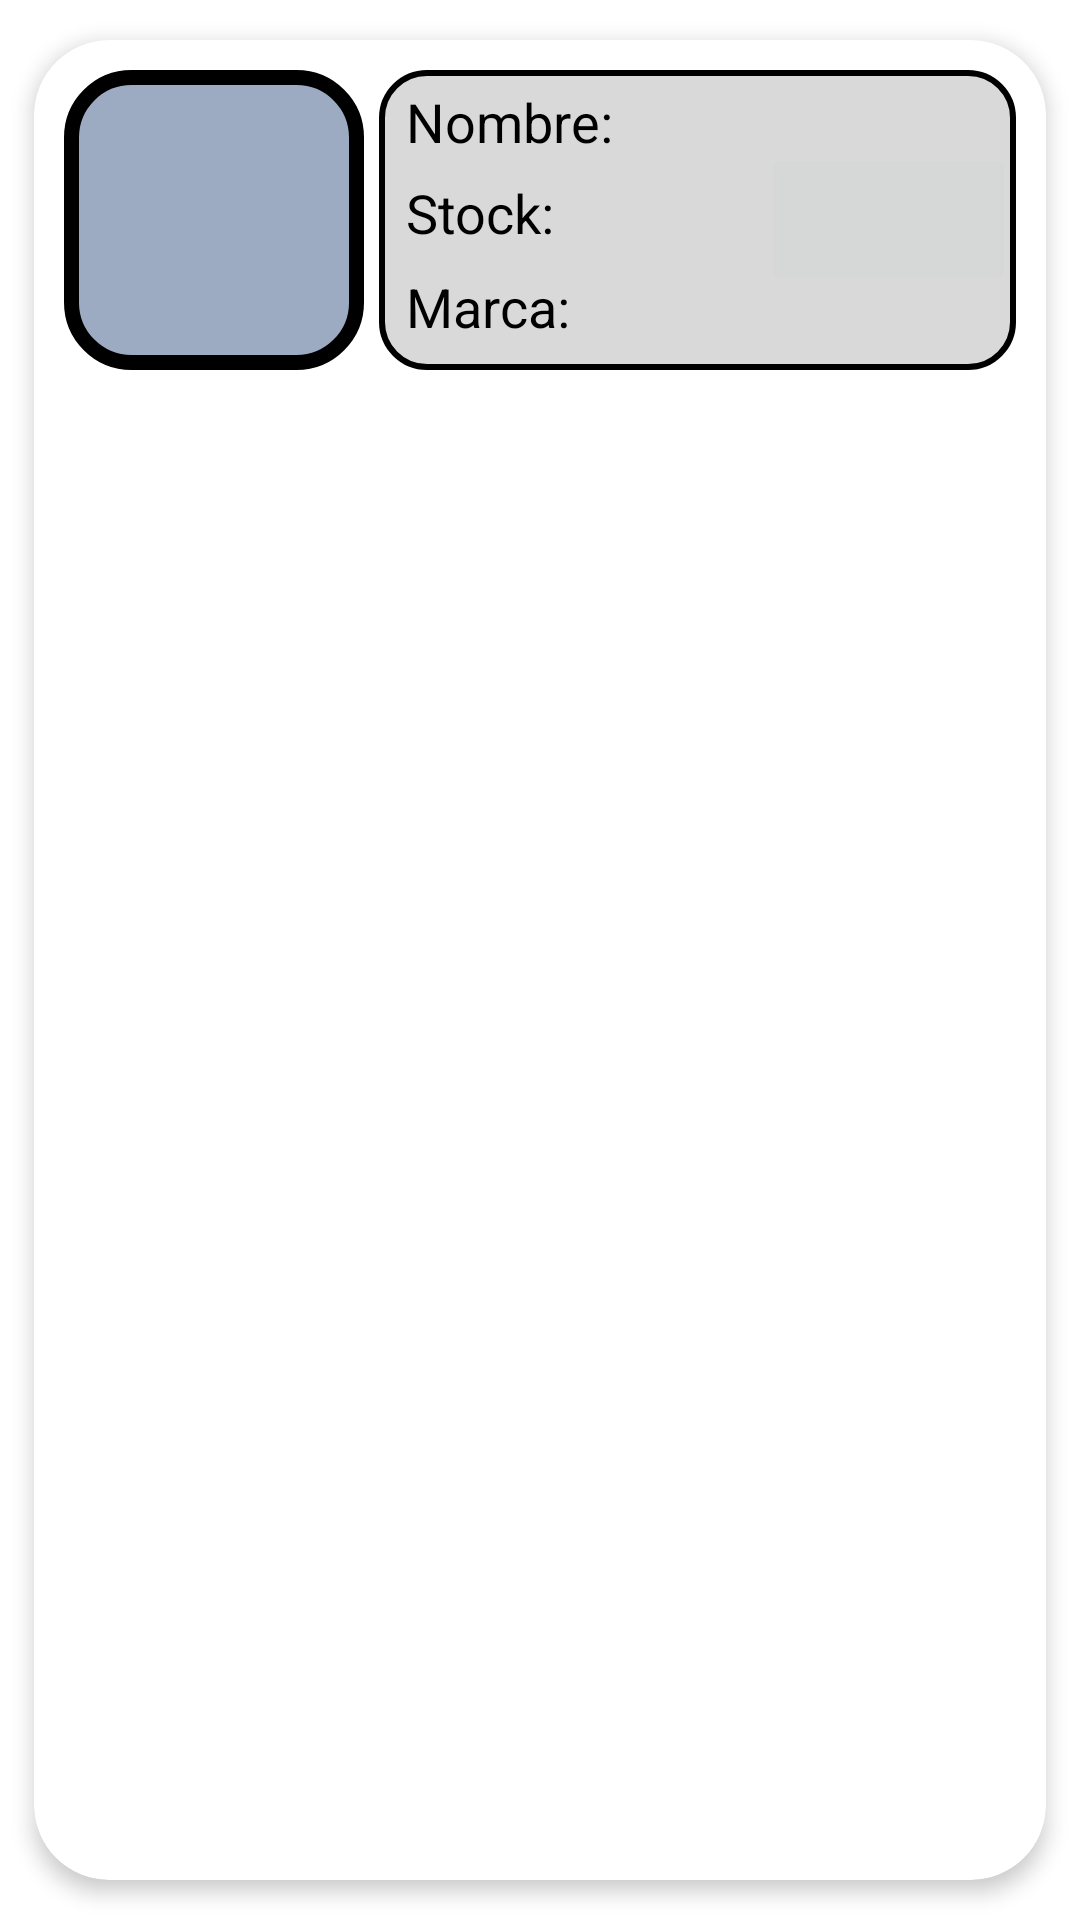

Layout XML and referenced resources for this Android screen:
<!-- AndroidManifest.xml: application theme Theme.Saget -->
<!-- res/layout/lista_dispositivos_ti.xml -->
<?xml version="1.0" encoding="utf-8"?>
<androidx.cardview.widget.CardView xmlns:android="http://schemas.android.com/apk/res/android"
    xmlns:app="http://schemas.android.com/apk/res-auto"
    xmlns:tools="http://schemas.android.com/tools"
    android:id="@+id/cardviewDispositivoTI"
    android:layout_width="wrap_content"
    android:layout_height="wrap_content"
    android:animateLayoutChanges="true"
    android:background="#9CABC2"
    app:cardCornerRadius="25dp"
    app:cardElevation="4dp"
    app:cardUseCompatPadding="true">

    <LinearLayout
        android:layout_width="match_parent"
        android:layout_height="wrap_content"
        android:animateLayoutChanges="true"
        android:orientation="vertical">

        <RelativeLayout
            android:layout_width="match_parent"
            android:layout_height="wrap_content"
            android:orientation="horizontal"
            android:padding="10dp">

            <ImageView
                android:id="@+id/iconImageViewDispositivoTI"
                android:layout_width="100dp"
                android:layout_height="100dp"
                android:layout_alignParentStart="true"
                android:layout_alignParentLeft="true"
                android:layout_centerVertical="true"
                android:layout_gravity="center"
                android:background="@drawable/round_images_usuario"
                android:scaleType="centerCrop" />

            <RelativeLayout
                android:layout_width="265dp"
                android:layout_height="100dp"
                android:layout_alignTop="@+id/iconImageViewDispositivoTI"
                android:layout_alignBottom="@+id/iconImageViewDispositivoTI"
                android:layout_alignParentEnd="true"
                android:layout_marginStart="5dp"
                android:layout_toEndOf="@+id/iconImageViewDispositivoTI"
                android:background="@drawable/round_device_usuario">

                <LinearLayout
                    android:id="@+id/linerLayoutTIDispo"
                    android:layout_width="wrap_content"
                    android:layout_height="wrap_content"
                    android:layout_alignParentTop="true"
                    android:layout_marginStart="9dp"
                    android:layout_marginLeft="4dp"
                    android:layout_marginTop="5dp"
                    android:orientation="vertical">

                    <TextView
                        android:id="@+id/titulonombreDispoTI"
                        android:layout_width="match_parent"
                        android:layout_height="wrap_content"
                        android:layout_marginBottom="6dp"
                        android:text="Nombre:"
                        android:textColor="@color/black"
                        android:textSize="18sp" />

                    <TextView
                        android:id="@+id/titulostockDispoTI"
                        android:layout_width="match_parent"
                        android:layout_height="wrap_content"
                        android:text="Stock:"
                        android:textColor="@color/black"
                        android:textSize="18sp" />

                    <TextView
                        android:id="@+id/titulomarcaDispoTI"
                        android:layout_width="match_parent"
                        android:layout_height="wrap_content"
                        android:layout_marginTop="7dp"
                        android:text="Marca:"
                        android:textColor="@color/black"
                        android:textSize="18sp" />
                </LinearLayout>

                <LinearLayout
                    android:id="@+id/linerLayoutDispoTI"
                    android:layout_width="wrap_content"
                    android:layout_height="wrap_content"
                    android:layout_alignParentTop="true"
                    android:layout_marginStart="2dp"
                    android:layout_marginLeft="1dp"
                    android:layout_marginTop="5dp"
                    android:layout_toEndOf="@+id/linerLayoutTIDispo"
                    android:layout_toRightOf="@+id/linerLayoutTIDispo"
                    android:orientation="vertical">

                    <TextView
                        android:id="@+id/nombreEquipoDispoTI"
                        android:layout_width="match_parent"
                        android:layout_height="wrap_content"
                        android:layout_marginBottom="6dp"
                        android:text=""
                        android:textColor="@color/black"
                        android:textSize="18sp" />

                    <TextView
                        android:id="@+id/stockEquipoDispoTI"
                        android:layout_width="match_parent"
                        android:layout_height="wrap_content"
                        android:text=""
                        android:textColor="@color/black"
                        android:textSize="18sp" />

                    <TextView
                        android:id="@+id/marcaEquipoDispoTI"
                        android:layout_width="match_parent"
                        android:layout_height="wrap_content"
                        android:layout_marginTop="7dp"
                        android:text=""
                        android:textColor="@color/black"
                        android:textSize="18sp" />

                </LinearLayout>

                <LinearLayout
                    android:layout_width="20dp"
                    android:layout_height="30dp"
                    android:orientation="horizontal"></LinearLayout>


            </RelativeLayout>

            <ImageButton
                android:id="@+id/btnEditListaTi"
                android:layout_width="51dp"
                android:layout_height="51dp"
                android:layout_alignParentEnd="true"
                android:layout_centerVertical="true"
                android:layout_marginEnd="34dp"
                android:src="@drawable/btn_editar_lista" />
            <ImageButton
                android:id="@+id/btnBorrarListaTi"
                android:layout_width="51dp"
                android:layout_height="51dp"
                android:layout_alignParentEnd="true"
                android:layout_centerVertical="true"
                android:layout_marginEnd="0dp"
                android:src="@drawable/btn_borrar" />


        </RelativeLayout>
    </LinearLayout>

</androidx.cardview.widget.CardView>
<!-- resources referenced by this layout -->
<resources>
  <color name="black">#FF000000</color>
  <!-- drawable round_device_usuario (drawable) -->
  <?xml version="1.0" encoding="UTF-8"?>
  <shape xmlns:android="http://schemas.android.com/apk/res/android"  android:shape="rectangle" >
      <solid android:color="#D9D9D9"/>
  
      <stroke android:width="2dp"
          android:color="@color/black" />
  
      <corners android:radius="15dp"/>
  
      <padding android:left="0dp"
          android:top="0dp"
          android:right="0dp"
          android:bottom="0dp" />
  
  </shape>
  <!-- drawable round_images_usuario (drawable) -->
  <?xml version="1.0" encoding="UTF-8"?>
  <shape xmlns:android="http://schemas.android.com/apk/res/android"  android:shape="rectangle" >
      <solid android:color="#9CABC2"/>
      <stroke android:width="5dp" android:color="@color/black" />
      <corners android:bottomRightRadius="20dp" android:bottomLeftRadius="20dp"
          android:topLeftRadius="20dp" android:topRightRadius="20dp"/>
      <padding android:left="0dp" android:top="0dp" android:right="0dp" android:bottom="0dp" />
  </shape>
  <style name="Theme.Saget" parent="Theme.MaterialComponents.DayNight.DarkActionBar">
          
          <item name="colorPrimary">@color/purple_500</item>
          <item name="colorPrimaryVariant">@color/purple_700</item>
          <item name="colorOnPrimary">@color/white</item>
          
          <item name="colorSecondary">@color/teal_200</item>
          <item name="colorSecondaryVariant">@color/teal_700</item>
          <item name="colorOnSecondary">@color/black</item>
          
          <item name="android:statusBarColor" tools:targetApi="l">?attr/colorPrimaryVariant</item>
          
      </style>
  <color name="purple_500">#FF6200EE</color>
  <color name="purple_700">#FF3700B3</color>
  <color name="white">#FFFFFFFF</color>
  <color name="teal_200">#FF03DAC5</color>
  <color name="teal_700">#FF018786</color>
</resources>
